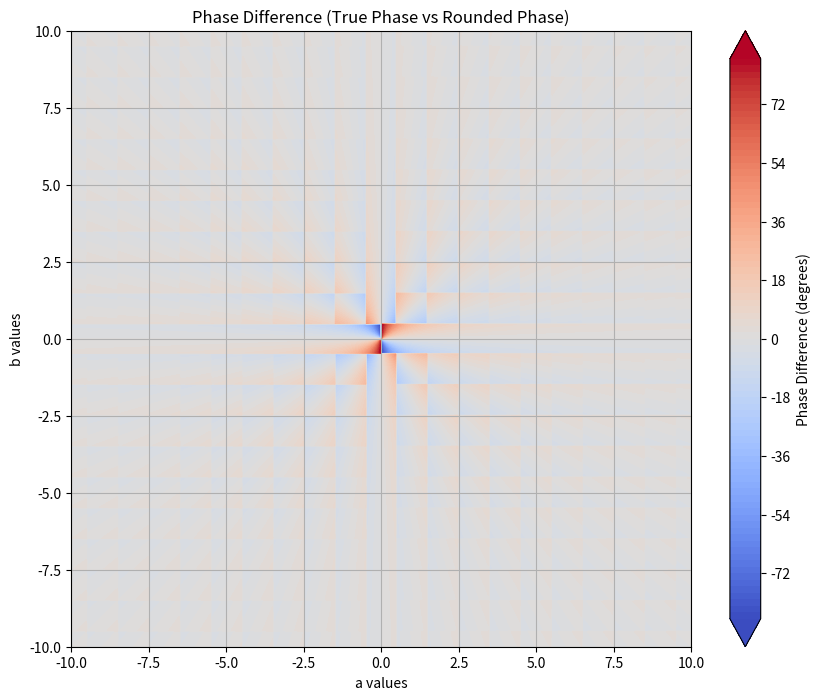

The matplotlib source for this figure:
#!/usr/bin/env python3
# -*- coding: utf-8 -*-
"""
Created on Tue Jan 28 15:24:41 2025

[redacted]
"""

"""
Code Description:
This Python script calculates the difference between the true phase and the phase calculated after rounding the values of 
a and b (representing I and Q values) into integers. The script:

1. Defines a range of values for a and b (from -value_range to value_range) with a specified number of steps (num_steps).
2. Uses a meshgrid to generate combinations of a and b.
3. Calculates the true phase using arctan2(b, a) in degrees.
4. Rounds a and b to the nearest integers and recalculates the phase.
5. Computes the phase difference (true phase minus rounded phase).
6. Masks the phase difference where both a and b are zero (as the phase is undefined).
7. Visualizes the phase difference as a 2D contour plot, where the axes represent a and b, and the color gradient shows 
   the magnitude of the phase difference.

This implementation uses variables (value_range and num_steps) to make the range and resolution easily configurable.
"""


import numpy as np
import matplotlib.pyplot as plt

# Parameters
value_range = 10  # Maximum absolute value for a and b
num_steps = 500  # Number of steps in the range

# Define ranges for a and b values
a_values = np.linspace(-value_range, value_range, num_steps)
b_values = np.linspace(-value_range, value_range, num_steps)

# Create a meshgrid for a and b values
A, B = np.meshgrid(a_values, b_values)

# Calculate true phase
true_phase = np.arctan2(B, A) * (180 / np.pi)  # Convert to degrees

# Calculate phase after rounding a and b
A_rounded = np.round(A)
B_rounded = np.round(B)
rounded_phase = np.arctan2(B_rounded, A_rounded) * (180 / np.pi)  # Convert to degrees

# Compute the phase difference
phase_difference = true_phase - rounded_phase

# Mask invalid regions where both a and b are 0 (undefined phase)
invalid_mask = (A == 0) & (B == 0)
phase_difference[invalid_mask] = np.nan

# Plot the phase difference
plt.figure(figsize=(10, 8))
plt.contourf(A, B, phase_difference, levels=100, cmap='coolwarm', extend='both')
plt.colorbar(label='Phase Difference (degrees)')
plt.title('Phase Difference (True Phase vs Rounded Phase)')
plt.xlabel('a values')
plt.ylabel('b values')
plt.grid(True)
plt.show()